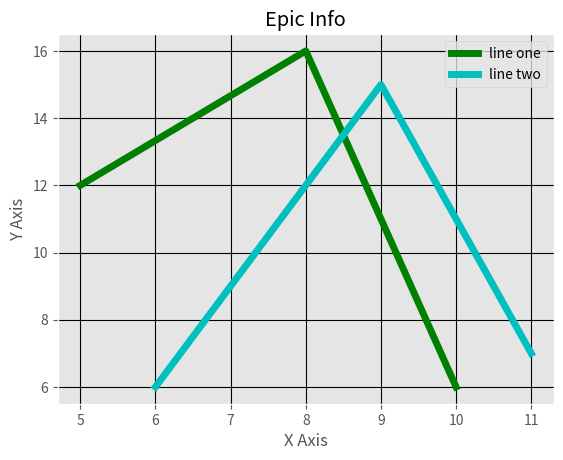

This figure's Python source:
from matplotlib import pyplot as plt 
from matplotlib import style

style.use('ggplot')

x = [5,8,10]
y = [12,16,6]

x2 = [6,9,11]
y2 = [6,15,7]

plt.plot(x,y,'g',label='line one',linewidth=5)
plt.plot(x2,y2,'c',label='line two',linewidth=5)

plt.title('Epic Info')
plt.xlabel('X Axis')
plt.ylabel('Y Axis')

plt.legend()
plt.grid(True,color='k')
plt.show()
